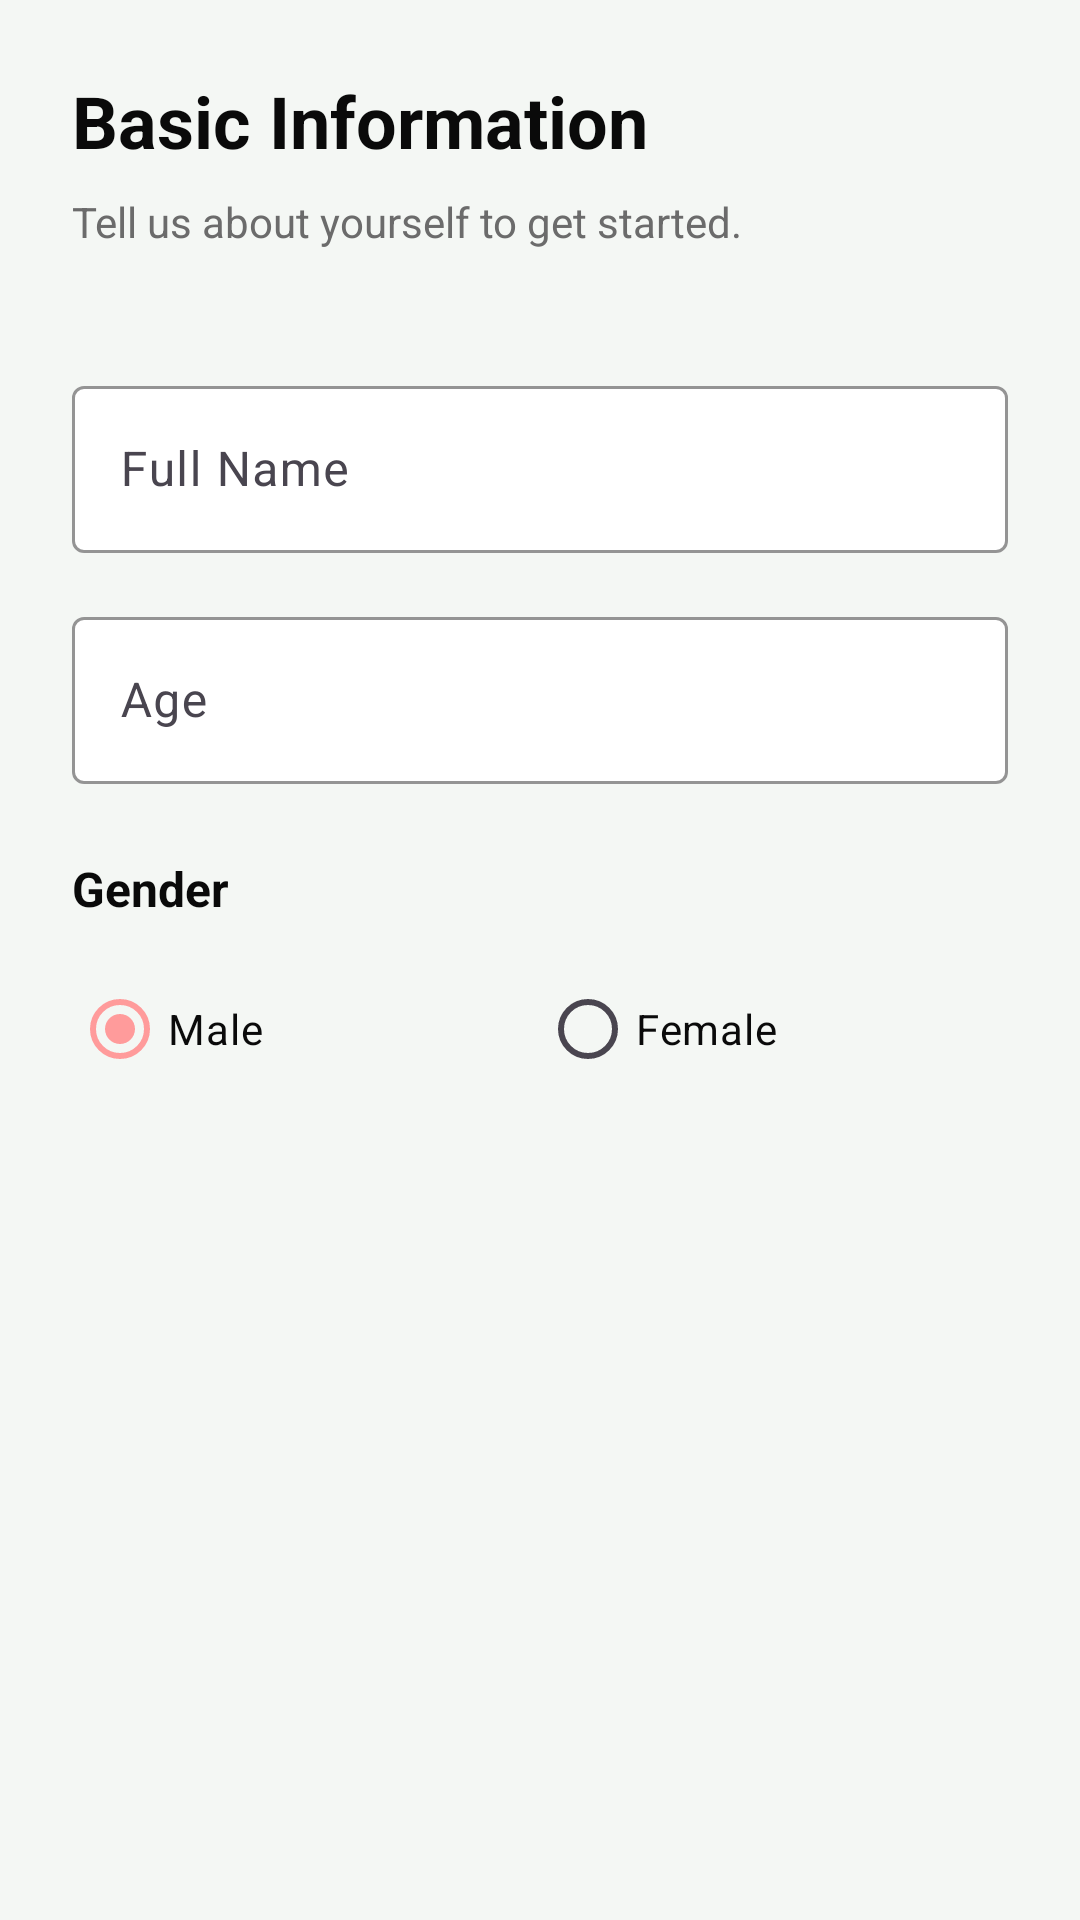

Write the Android layout XML for this screen, with the resource values it uses.
<!-- AndroidManifest.xml: application theme Theme.FitTrack -->
<!-- res/layout/fragment_onboarding_step_basic.xml -->
<?xml version="1.0" encoding="utf-8"?>
<LinearLayout xmlns:android="http://schemas.android.com/apk/res/android"
    xmlns:app="http://schemas.android.com/apk/res-auto"
    android:layout_width="match_parent"
    android:layout_height="match_parent"
    android:orientation="vertical"
    android:padding="24dp">

    <TextView
        android:layout_width="wrap_content"
        android:layout_height="wrap_content"
        android:text="@string/onboarding_basic_title"
        android:textColor="@color/text_primary"
        android:textSize="24sp"
        android:textStyle="bold" />

    <TextView
        android:layout_width="wrap_content"
        android:layout_height="wrap_content"
        android:layout_marginTop="8dp"
        android:text="@string/onboarding_basic_subtitle"
        android:textColor="@color/text_secondary"
        android:textSize="14sp" />

    <com.google.android.material.textfield.TextInputLayout
        android:layout_width="match_parent"
        android:layout_height="wrap_content"
        android:layout_marginTop="40dp"
        android:hint="@string/name_hint"
        app:boxBackgroundColor="@color/bg_surface"
        app:boxStrokeColor="@color/accent_pink">
        <com.google.android.material.textfield.TextInputEditText
            android:id="@+id/etName"
            android:layout_width="match_parent"
            android:layout_height="wrap_content"
            android:inputType="textPersonName|textCapWords"
            android:textColor="@color/text_primary" />
    </com.google.android.material.textfield.TextInputLayout>

    <com.google.android.material.textfield.TextInputLayout
        android:layout_width="match_parent"
        android:layout_height="wrap_content"
        android:layout_marginTop="16dp"
        android:hint="@string/age_hint"
        app:boxBackgroundColor="@color/bg_surface"
        app:boxStrokeColor="@color/accent_pink">
        <com.google.android.material.textfield.TextInputEditText
            android:id="@+id/etAge"
            android:layout_width="match_parent"
            android:layout_height="wrap_content"
            android:inputType="number"
            android:textColor="@color/text_primary" />
    </com.google.android.material.textfield.TextInputLayout>

    <TextView
        android:layout_width="wrap_content"
        android:layout_height="wrap_content"
        android:layout_marginTop="24dp"
        android:text="@string/gender_label"
        android:textColor="@color/text_primary"
        android:textSize="16sp"
        android:textStyle="bold" />

    <RadioGroup
        android:id="@+id/rgGender"
        android:layout_width="match_parent"
        android:layout_height="wrap_content"
        android:layout_marginTop="12dp"
        android:orientation="horizontal">

        <RadioButton
            android:id="@+id/rbMale"
            android:layout_width="0dp"
            android:layout_height="wrap_content"
            android:layout_weight="1"
            android:checked="true"
            android:text="@string/male"
            android:textColor="@color/text_primary"
            android:buttonTint="@color/accent_pink" />

        <RadioButton
            android:id="@+id/rbFemale"
            android:layout_width="0dp"
            android:layout_height="wrap_content"
            android:layout_weight="1"
            android:text="@string/female"
            android:textColor="@color/text_primary"
            android:buttonTint="@color/accent_pink" />
    </RadioGroup>

</LinearLayout>
<!-- resources referenced by this layout -->
<resources>
  <color name="accent_pink">#FF9B9B</color>
  <color name="bg_surface">#FFFFFF</color>
  <color name="text_primary">#0A0A0A</color>
  <color name="text_secondary">#6B6B6B</color>
  <string name="age_hint">Age</string>
  <string name="female">Female</string>
  <string name="gender_label">Gender</string>
  <string name="male">Male</string>
  <string name="name_hint">Full Name</string>
  <string name="onboarding_basic_subtitle">Tell us about yourself to get started.</string>
  <string name="onboarding_basic_title">Basic Information</string>
  <style name="Theme.FitTrack" parent="Theme.Material3.Light.NoActionBar">
          <item name="colorPrimary">@color/accent_pink</item>
          <item name="colorPrimaryDark">@color/bg_primary</item>
          <item name="colorAccent">@color/accent_pink</item>
  
          <item name="colorSurface">@color/bg_surface</item>
          <item name="colorOnSurface">@color/text_primary</item>
          <item name="colorOnBackground">@color/text_primary</item>
          <item name="android:colorBackground">@color/bg_primary</item>
  
          <item name="android:windowBackground">@color/bg_primary</item>
          <item name="android:statusBarColor">@color/bg_primary</item>
          <item name="android:navigationBarColor">@color/bg_primary</item>
          <item name="android:windowLightStatusBar" tools:targetApi="m">true</item>
  
          <item name="android:textColorPrimary">@color/text_primary</item>
          <item name="android:textColorSecondary">@color/text_secondary</item>
  
          <item name="materialButtonStyle">@style/Widget.FitTrack.Button</item>
          <item name="bottomNavigationStyle">@style/Widget.FitTrack.BottomNav</item>
      </style>
  <color name="bg_primary">#F4F7F4</color>
  <style name="Widget.FitTrack.Button" parent="Widget.Material3.Button">
          <item name="cornerRadius">@dimen/corner_radius_small</item>
          <item name="android:insetTop">0dp</item>
          <item name="android:insetBottom">0dp</item>
          <item name="android:textAllCaps">false</item>
          <item name="android:textStyle">bold</item>
          <item name="android:minHeight">@dimen/button_height</item>
      </style>
  <style name="Widget.FitTrack.BottomNav" parent="Widget.Material3.BottomNavigationView">
          <item name="android:background">@color/bg_surface</item>
          <item name="itemIconTint">@color/bottom_nav_item_color</item>
          <item name="itemTextColor">@color/bottom_nav_item_color</item>
          <item name="elevation">8dp</item>
      </style>
  <dimen name="corner_radius_small">14dp</dimen>
  <dimen name="button_height">54dp</dimen>
</resources>
